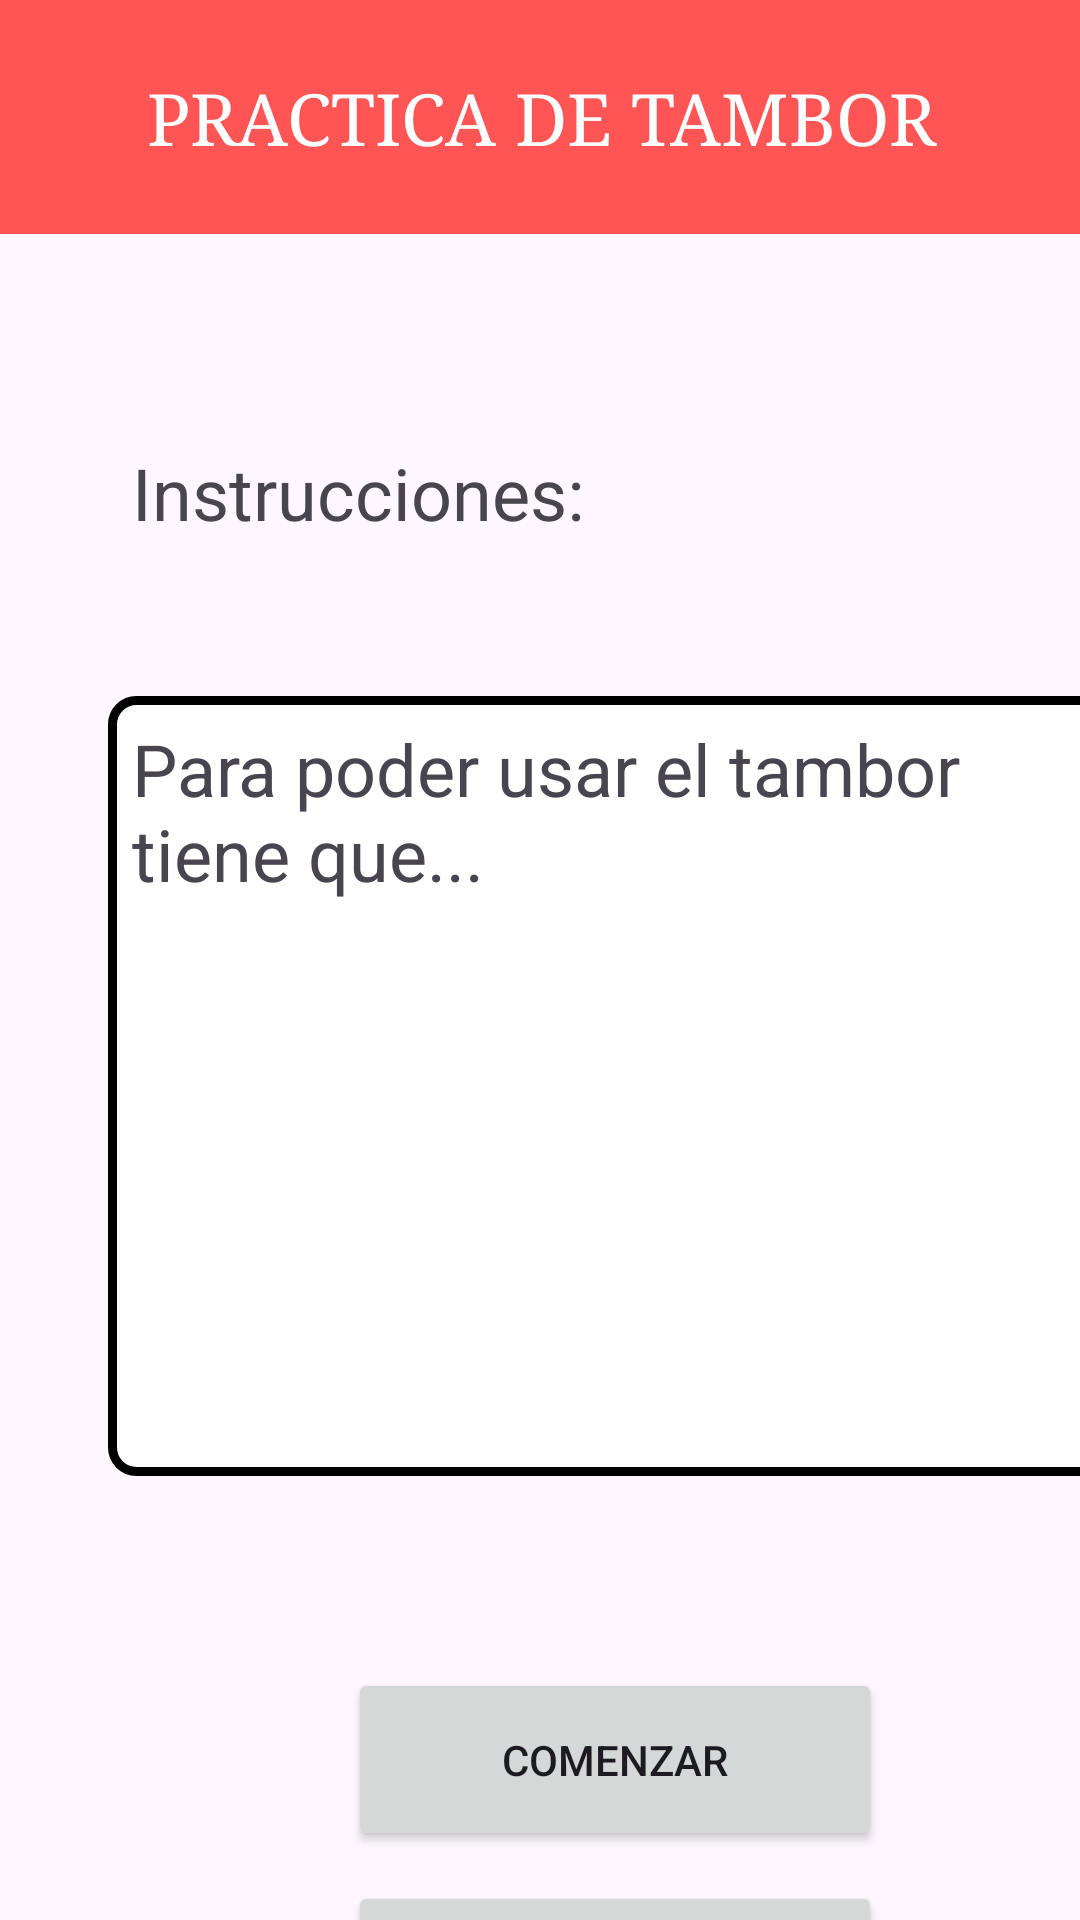

Produce the Android XML layout that renders to this screen, including the resource entries it uses.
<!-- AndroidManifest.xml: application theme Theme.Asab -->
<!-- res/layout/activity_practica_tambor.xml -->
<?xml version="1.0" encoding="utf-8"?>
<androidx.constraintlayout.widget.ConstraintLayout xmlns:android="http://schemas.android.com/apk/res/android"
xmlns:app="http://schemas.android.com/apk/res-auto"
xmlns:tools="http://schemas.android.com/tools"
android:id="@+id/main"
android:layout_width="match_parent"
android:layout_height="match_parent"
tools:context=".PracticaMaracas">

<TextView
    android:id="@+id/textView"
    android:layout_width="wrap_content"
    android:layout_height="wrap_content"
    android:layout_marginStart="44dp"
    android:layout_marginTop="148dp"
    android:text="Instrucciones:"
    android:textSize="24sp"
    app:layout_constraintStart_toStartOf="parent"
    app:layout_constraintTop_toTopOf="parent" />

<TextView
    android:id="@+id/TxtInstrucciones"
    android:layout_width="335dp"
    android:layout_height="260dp"
    android:padding="8dp"
    android:layout_marginStart="36dp"
    android:layout_marginTop="232dp"
    android:background="@drawable/personaliza_editext"
    android:text="Para poder usar el tambor tiene que..."
    android:textSize="24sp"
    app:layout_constraintStart_toStartOf="parent"
    app:layout_constraintTop_toTopOf="parent" />

<Button
    android:id="@+id/BtnVolverTambor"
    android:layout_width="178dp"
    android:layout_height="61dp"
    android:layout_marginStart="116dp"
    android:layout_marginTop="10dp"
    android:text="Volver"
    app:layout_constraintStart_toStartOf="parent"
    app:layout_constraintTop_toBottomOf="@+id/button3" />

<Button
    android:id="@+id/button3"
    android:layout_width="178dp"
    android:layout_height="61dp"
    android:layout_marginStart="116dp"
    android:layout_marginTop="64dp"
    android:text="Comenzar"
    app:layout_constraintStart_toStartOf="parent"
    app:layout_constraintTop_toBottomOf="@+id/TxtInstrucciones" />

<TextView
    android:id="@+id/textView5"
    android:layout_width="411dp"
    android:layout_height="78dp"
    android:background="#FF5555"
    android:gravity="center"
    android:text="PRACTICA DE TAMBOR"
    android:textColor="#FFFFFF"
    android:textSize="24sp"
    android:typeface="serif"
    app:layout_constraintEnd_toEndOf="parent"
    app:layout_constraintStart_toStartOf="parent"
    app:layout_constraintTop_toTopOf="parent" />

</androidx.constraintlayout.widget.ConstraintLayout>
<!-- resources referenced by this layout -->
<resources>
  <!-- drawable personaliza_editext (drawable) -->
  <shape xmlns:android="http://schemas.android.com/apk/res/android"
      android:shape="rectangle">
      <corners android:radius="8dp" />
      <solid android:color="#FFFFFF" />
      <stroke
          android:width="3dp"
      android:color="#000000" />
  </shape>
  <style name="Theme.Asab" parent="Base.Theme.Asab" />
  <style name="Base.Theme.Asab" parent="Theme.Material3.DayNight.NoActionBar">
          
          
      </style>
</resources>
